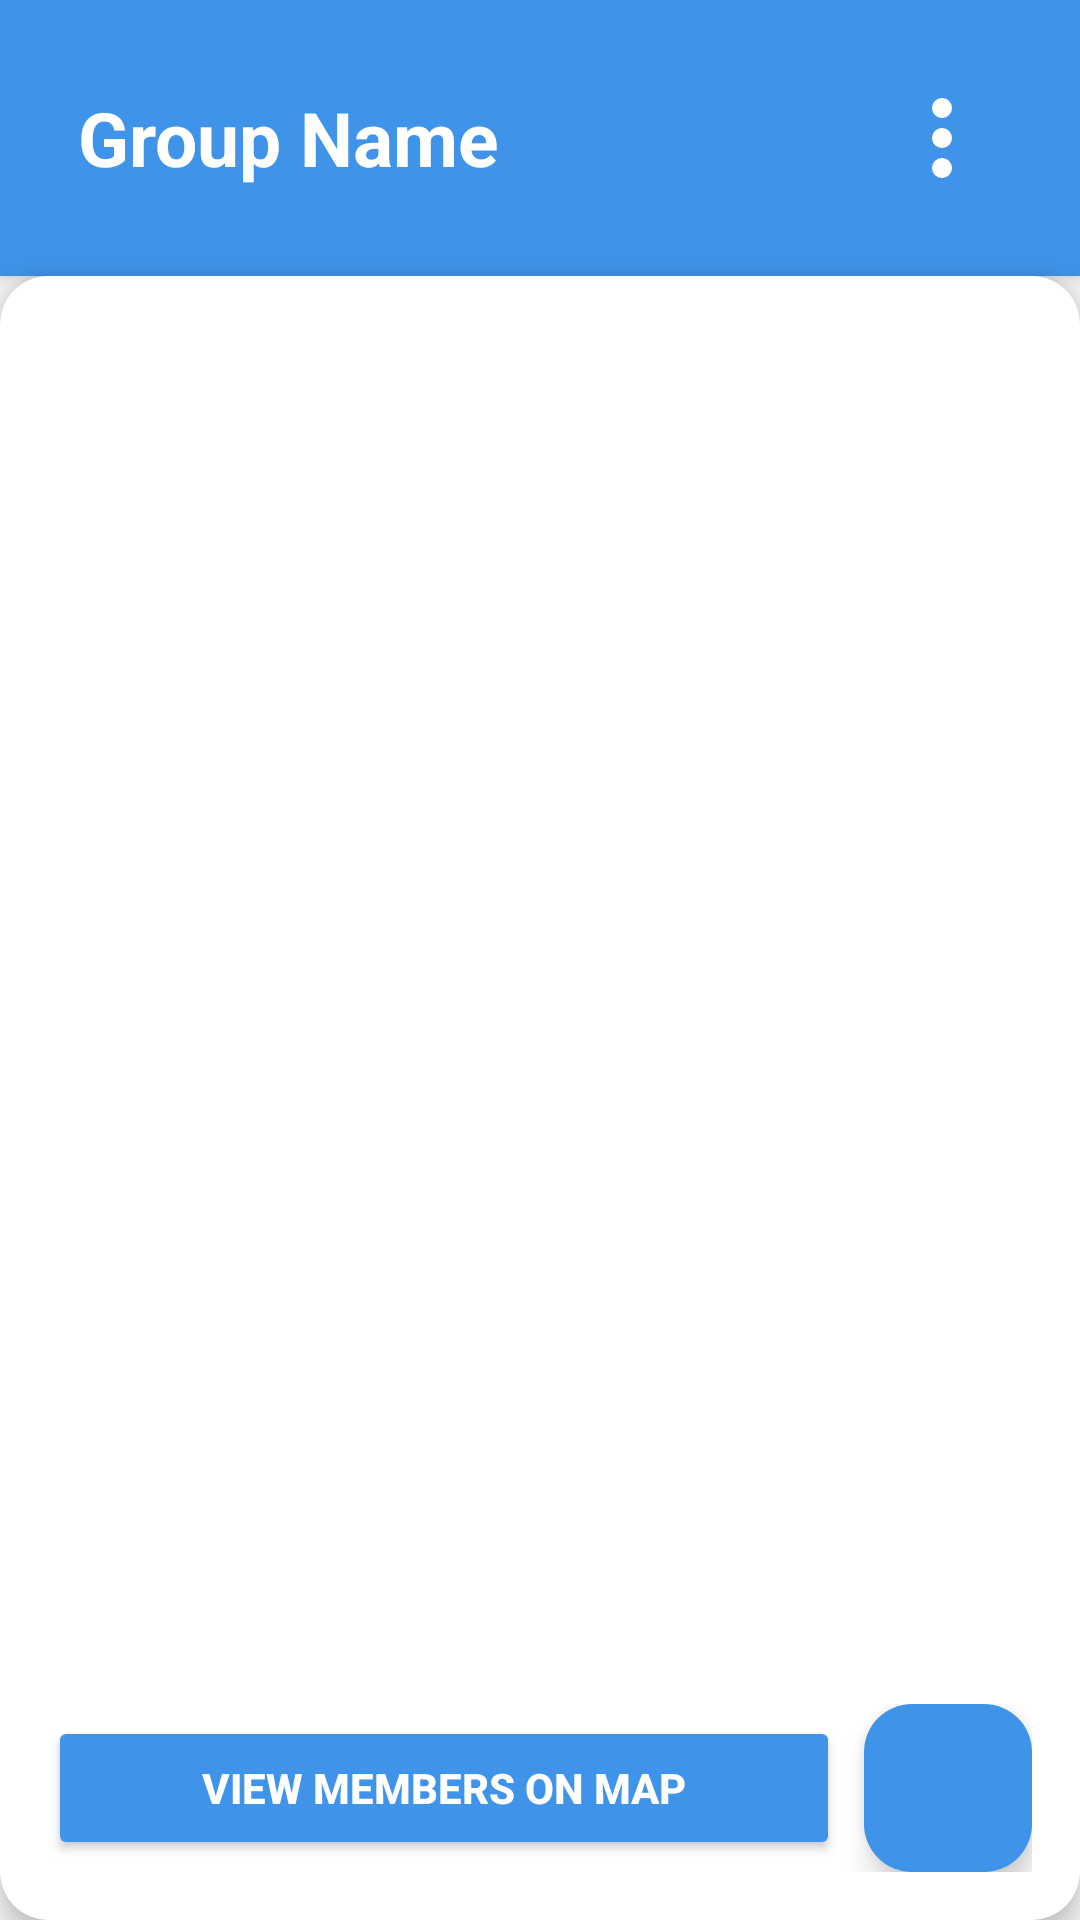

Android layout source for this screen:
<!-- AndroidManifest.xml: application theme Theme.Aks -->
<!-- res/layout/activity_group_members.xml -->
<?xml version="1.0" encoding="utf-8"?>
<LinearLayout xmlns:android="http://schemas.android.com/apk/res/android"
    xmlns:app="http://schemas.android.com/apk/res-auto"
    xmlns:tools="http://schemas.android.com/tools"
    android:id="@+id/layoutGroupMembers"
    android:layout_width="match_parent"
    android:layout_height="match_parent"
    android:orientation="vertical"
    android:background="#F9F9F9"
    tools:context=".GroupMembersActivity">

    
    <LinearLayout
        android:layout_width="match_parent"
        android:layout_height="wrap_content"
        android:background="@color/blue"
        android:padding="26dp"
        android:orientation="horizontal"
        android:gravity="center_vertical"
        android:elevation="4dp">




        
        <TextView
            android:id="@+id/groupNameText"
            android:layout_width="wrap_content"
            android:layout_height="wrap_content"
            android:text="Group Name"
            android:textSize="25sp"
            android:textStyle="bold"
            android:textColor="#FFFFFF" />

        
        <View
            android:layout_width="0dp"
            android:layout_height="1dp"
            android:layout_weight="1" />

        
        <ImageView
            android:id="@+id/menuIcon"
            android:layout_width="40dp"
            android:layout_height="40dp"
            android:src="@drawable/ic_move_vert" />

    </LinearLayout>

    
    <androidx.cardview.widget.CardView
        android:layout_width="match_parent"
        android:layout_height="0dp"
        android:layout_weight="1"
        app:cardCornerRadius="16dp"
        app:cardElevation="6dp"
        app:cardBackgroundColor="#FFFFFF">

        <FrameLayout
            android:layout_width="match_parent"
            android:layout_height="match_parent">

            
            <androidx.recyclerview.widget.RecyclerView
                android:id="@+id/recyclerViewMembers"
                android:layout_width="match_parent"
                android:layout_height="match_parent"
                android:layout_marginBottom="70dp"
                android:padding="12dp"
                android:layout_marginTop="10dp"
                android:clipToPadding="false"
                android:scrollbars="vertical" />

            
            <LinearLayout
                android:layout_width="match_parent"
                android:layout_height="wrap_content"
                android:layout_gravity="bottom"
                android:orientation="horizontal"
                android:padding="16dp"
                android:gravity="center_vertical"
                android:background="@android:color/transparent">

                <Button
                    android:id="@+id/buttonViewMap"
                    android:layout_width="0dp"
                    android:layout_height="wrap_content"
                    android:layout_weight="1"
                    android:backgroundTint="@color/blue"
                    android:text="View Members on Map"
                    android:textColor="#FFFFFF"
                    android:textStyle="bold"
                    android:paddingVertical="10dp"
                    android:layout_marginEnd="8dp"/>

                <com.google.android.material.floatingactionbutton.FloatingActionButton
                    android:id="@+id/fabMessage"
                    android:layout_width="wrap_content"
                    android:layout_height="wrap_content"
                    android:src="@drawable/message"
                    app:backgroundTint="@color/blue"
                    app:tint="@android:color/white" />
            </LinearLayout>

        </FrameLayout>
    </androidx.cardview.widget.CardView>
</LinearLayout>
<!-- resources referenced by this layout -->
<resources>
  <color name="blue">#3F93E9</color>
  <!-- drawable ic_move_vert (drawable) -->
  <vector xmlns:android="http://schemas.android.com/apk/res/android"
      android:width="24dp"
      android:height="24dp"
      android:viewportWidth="24.0"
      android:viewportHeight="24.0">
  
      <path
          android:fillColor="#FFFFFF"
          android:pathData="M12,8a2,2 0,1 0,0 -4a2,2 0,0 0,0 4zM12,14a2,2 0,1 0,0 -4a2,2 0,0 0,0 4zM12,20a2,2 0,1 0,0 -4a2,2 0,0 0,0 4z" />
  </vector>
  <style name="Theme.Aks" parent="Base.Theme.Aks" />
  <style name="Base.Theme.Aks" parent="Theme.Material3.DayNight.NoActionBar">
          
          
      </style>
</resources>
